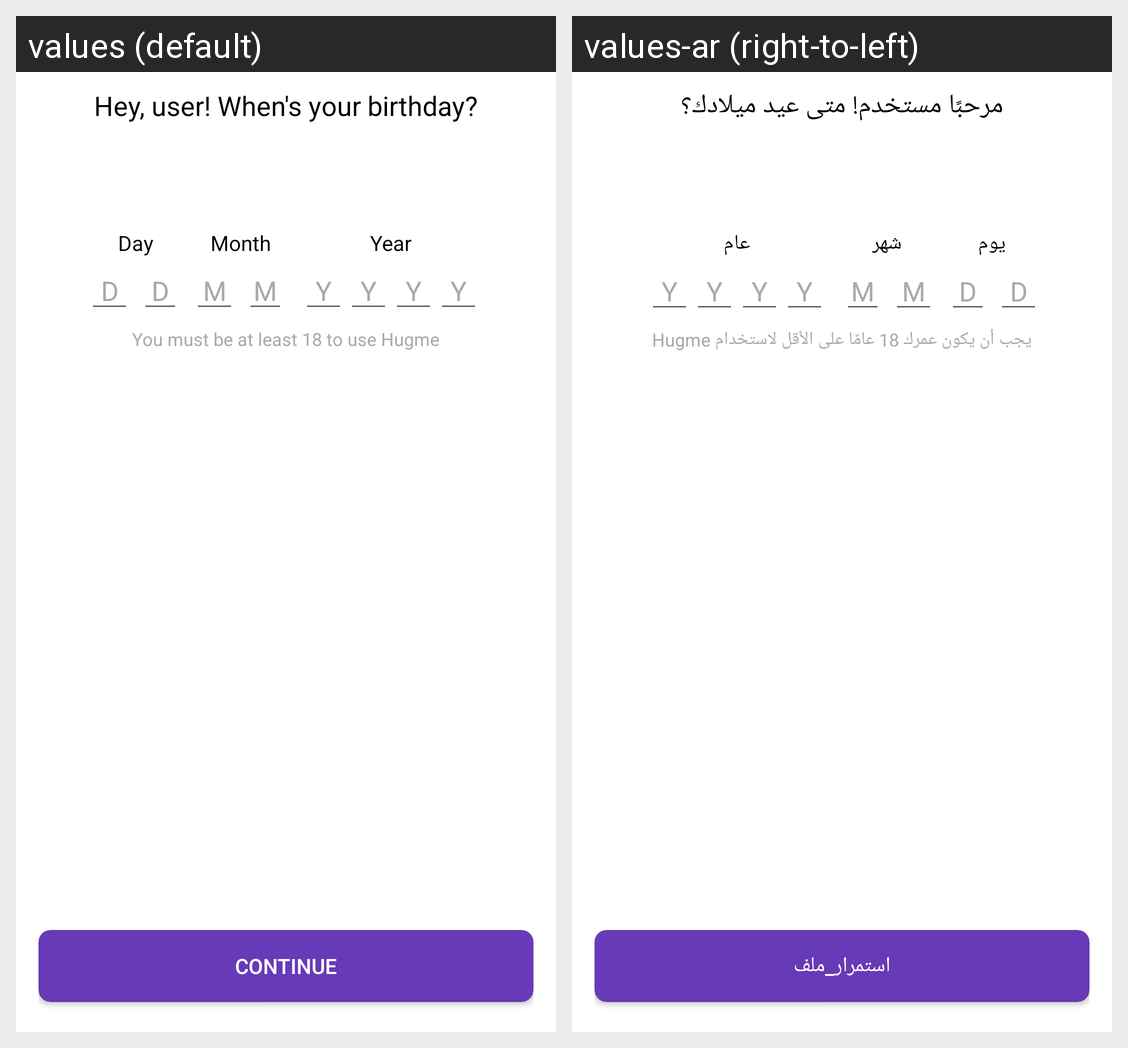

Locale-by-locale string values for the Android screen shown in this grid:
Android screen res/layout/fragment_segment_dob.xml rendered under 2 locales, left to right: values (default), values-ar (right-to-left). Device: Nexus 5 (rendered at 1080×1920; each locale shown at half size, 540×960, under a caption strip naming it); theme AppTheme.
Strings drawn on this screen, with the default value and each locale's value (text and hints the layout hard-codes, and strings that could not be matched under every locale, appear in the picture but are not listed):

hey_user_when_s_your_birthday
  values: Hey, user! When's your birthday?
  values-ar: مرحبًا مستخدم! متى عيد ميلادك؟

day
  values: Day
  values-ar: يوم

d
  values: D
  values-ar: D

month
  values: Month
  values-ar: شهر

m
  values: M
  values-ar: M

year
  values: Year
  values-ar: عام

y
  values: Y
  values-ar: Y

you_must_be_at_least_18_to_use_hugme
  values: You must be at least 18 to use Hugme
  values-ar: يجب أن يكون عمرك 18 عامًا على الأقل لاستخدام Hugme

continue_txt
  values: Continue
  values-ar: استمرار_ملف
